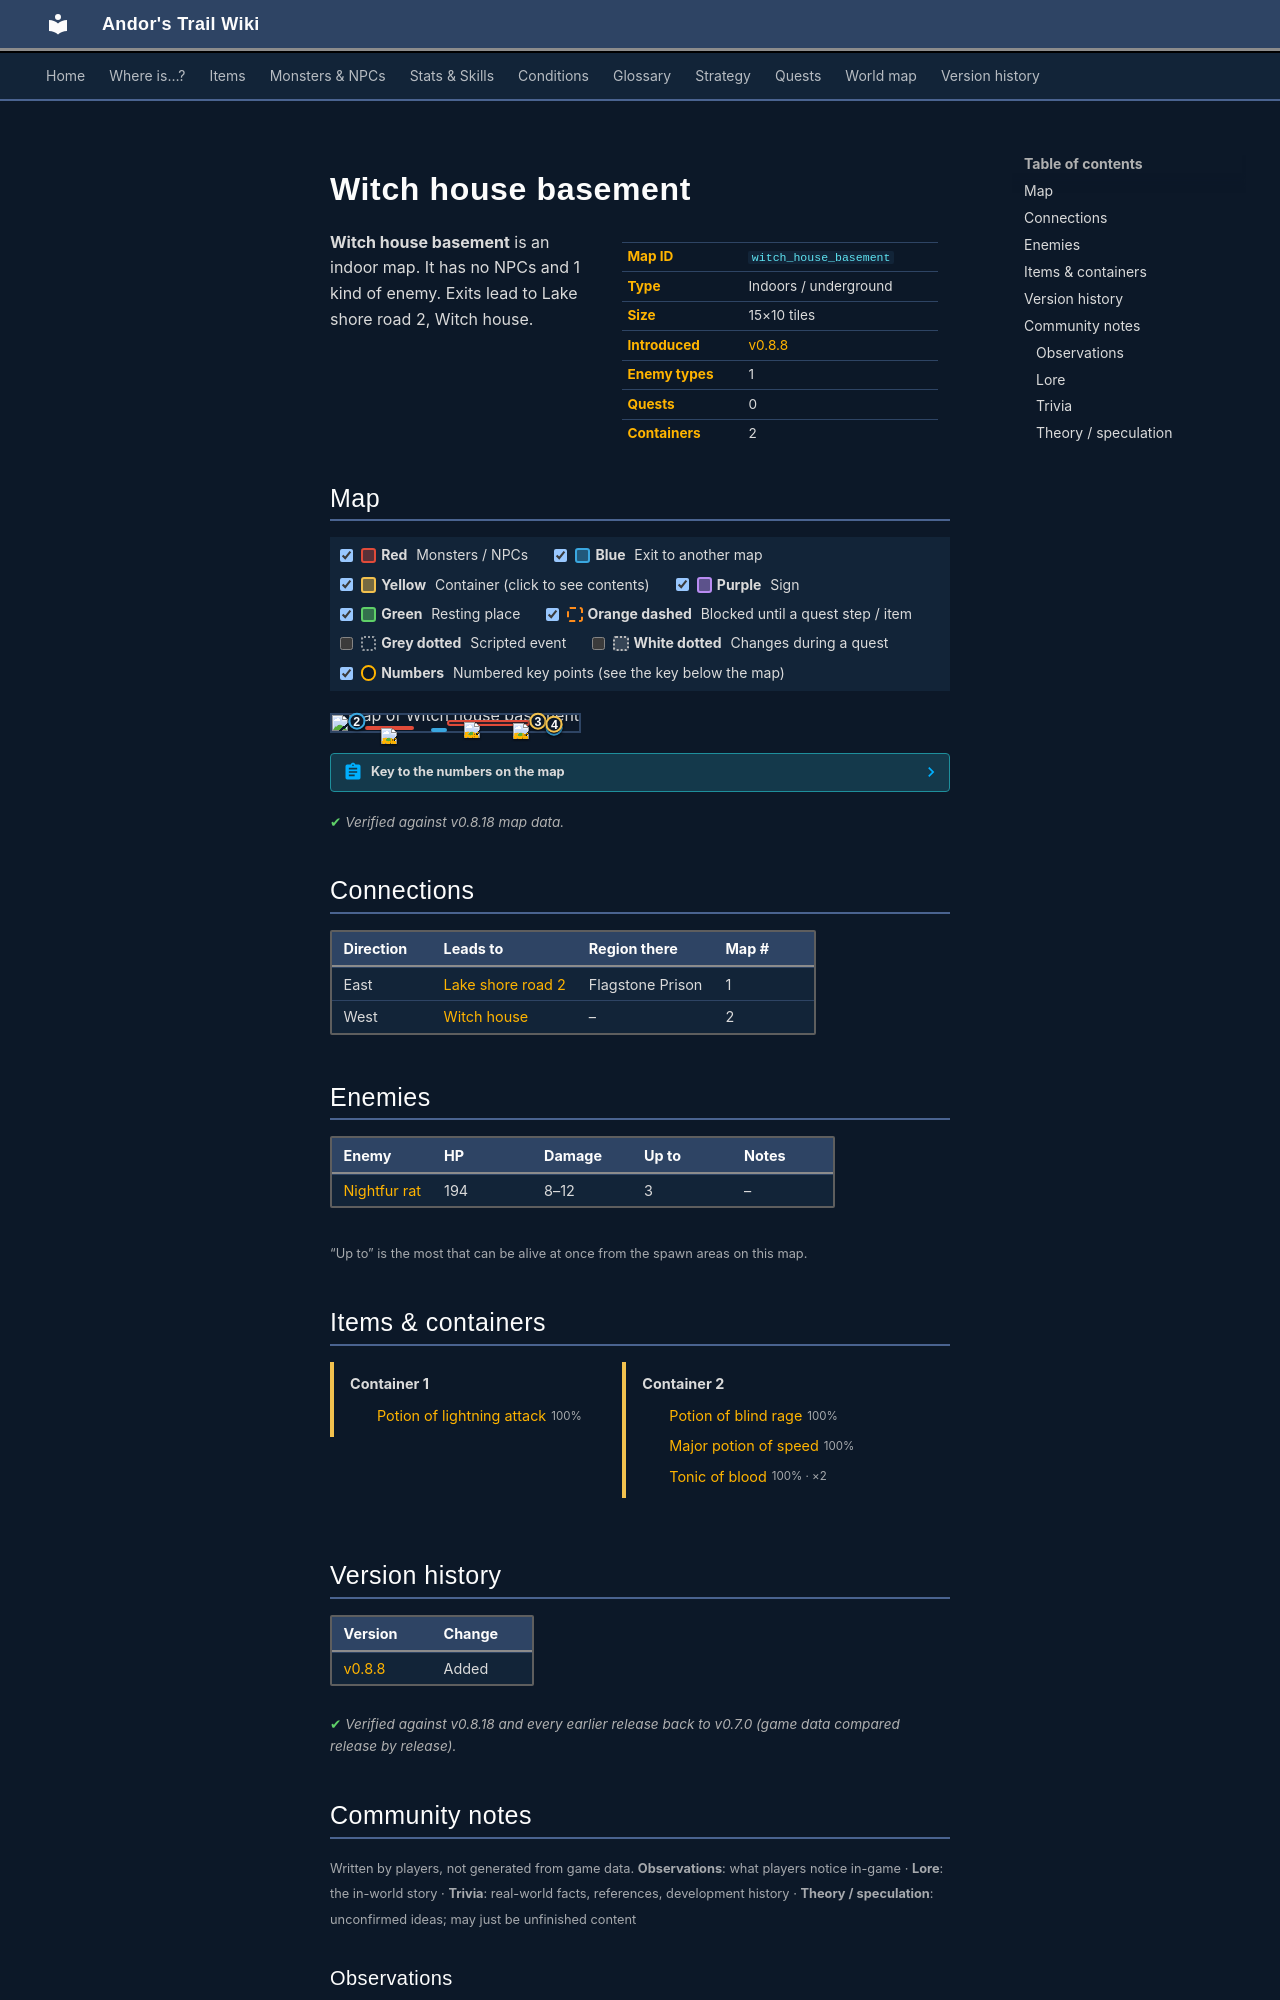

repository: asdfghjkl628/Andor-s-Trail-Wikiiii · page: maps/witch_house_basement/index.html · generator: mkdocs

---
description: "Witch house basement is an indoor location in Andor's Trail. Enemies: Nightfur rat. Exits to Lake shore road 2, Witch house."
---

# Witch house basement

<div class="infobox" markdown>

| | |
|---|---|
| **Map ID** | `witch_house_basement` |
| **Type** | Indoors / underground |
| **Size** | 15×10 tiles |
| **Introduced** | [v0.8.8](../versions/0.8.8.md) |
| **Enemy types** | 1 |
| **Quests** | 0 |
| **Containers** | 2 |

</div>

**Witch house basement** is an indoor map. It has no NPCs and 1 kind of enemy. Exits lead to Lake shore road 2, Witch house.

## Map

<div class="map-legend" markdown="0"><label class="lg"><input type="checkbox" data-t="spawn" checked><span class="sw sw-spawn"></span><b>Red</b>&nbsp;Monsters / NPCs</label><label class="lg"><input type="checkbox" data-t="mapchange" checked><span class="sw sw-mapchange"></span><b>Blue</b>&nbsp;Exit to another map</label><label class="lg"><input type="checkbox" data-t="container" checked><span class="sw sw-container"></span><b>Yellow</b>&nbsp;Container (click to see contents)</label><label class="lg"><input type="checkbox" data-t="sign" checked><span class="sw sw-sign"></span><b>Purple</b>&nbsp;Sign</label><label class="lg"><input type="checkbox" data-t="rest" checked><span class="sw sw-rest"></span><b>Green</b>&nbsp;Resting place</label><label class="lg"><input type="checkbox" data-t="key" checked><span class="sw sw-key"></span><b>Orange dashed</b>&nbsp;Blocked until a quest step / item</label><label class="lg"><input type="checkbox" data-t="script"><span class="sw sw-script"></span><b>Grey dotted</b>&nbsp;Scripted event</label><label class="lg"><input type="checkbox" data-t="replace"><span class="sw sw-replace"></span><b>White dotted</b>&nbsp;Changes during a quest</label><label class="lg"><input type="checkbox" data-t="pin" checked><span class="sw sw-pin"></span><b>Numbers</b>&nbsp;Numbered key points (see the key below the map)</label></div>

<div class="map-wrap hide-script hide-replace" markdown="0"><img src="../../assets/maps/witch_house_basement.webp" alt="Map of Witch house basement" width="480" height="320" loading="lazy"><span id="place-basement" class="mo mo-mapchange" title="Basement" style="left:40.000%;top:80.000%;width:6.667%;height:10.000%"></span><a id="place-exit" class="mo mo-mapchange" href="../lake_shore_road_2/#place-start_over" title="Exit to Lake shore road 2" style="left:86.667%;top:70.000%;width:6.667%;height:10.000%"></a><a id="place-up" class="mo mo-mapchange" href="../witch_house/#place-down" title="Exit to Witch house" style="left:6.667%;top:30.000%;width:6.667%;height:10.000%"></a><a data-container="container-0" class="mo mo-container" href="#container-0" title="Container: click to see what&#x27;s inside" style="left:80.000%;top:30.000%;width:6.667%;height:10.000%"></a><a data-container="container-1" class="mo mo-container" href="#container-1" title="Container: click to see what&#x27;s inside" style="left:86.667%;top:50.000%;width:6.667%;height:10.000%"></a><span class="mo mo-spawn" title="Spawns: Nightfur rat" style="left:13.333%;top:70.000%;width:20.000%;height:20.000%"></span><span class="mo mo-spawn" title="Spawns: Nightfur rat" style="left:46.667%;top:30.000%;width:33.333%;height:40.000%"></span><a class="mob" href="../../monsters/nightfur_rat/" title="Nightfur rat" style="left:20.000%;top:80.000%;width:6.667%;height:10.000%"><img src="../../assets/icons/monsters/monsters_newb_1_284.png" alt="Nightfur rat"></a><a class="mob" href="../../monsters/nightfur_rat/" title="Nightfur rat" style="left:73.333%;top:50.000%;width:6.667%;height:10.000%"><img src="../../assets/icons/monsters/monsters_newb_1_284.png" alt="Nightfur rat"></a><a class="mob" href="../../monsters/nightfur_rat/" title="Nightfur rat" style="left:53.333%;top:40.000%;width:6.667%;height:10.000%"><img src="../../assets/icons/monsters/monsters_newb_1_284.png" alt="Nightfur rat"></a><a class="pin pin-exit" href="#key-1" style="left:90.000%;top:75.000%" title="Exit (east): to [Lake shore road 2](lake_shore_road_2.md)">1</a><a class="pin pin-exit" href="#key-2" style="left:10.000%;top:35.000%" title="Exit (west): to [Witch house](witch_house.md)">2</a><a class="pin pin-container" href="#key-3" style="left:83.333%;top:35.000%" title="Container 1: Potion of lightning attack">3</a><a class="pin pin-container" href="#key-4" style="left:90.000%;top:55.000%" title="Container 2: Potion of blind rage, Major potion of speed, Tonic of blood">4</a></div>

??? abstract "Key to the numbers on the map"

    | # | What | Details |
    |---|---|---|
    | <span id="key-1"></span>1 | Exit (east) | to [Lake shore road 2](lake_shore_road_2.md) |
    | <span id="key-2"></span>2 | Exit (west) | to [Witch house](witch_house.md) |
    | <span id="key-3"></span>3 | Container 1 | Potion of lightning attack |
    | <span id="key-4"></span>4 | Container 2 | Potion of blind rage, Major potion of speed, Tonic of blood |


<p class="verified">Verified against v0.8.18 map data.</p>

## Connections

| Direction | Leads to | Region there | Map # |
|---|---|---|---|
| East | [Lake shore road 2](lake_shore_road_2.md) | Flagstone Prison | 1 |
| West | [Witch house](witch_house.md) | – | 2 |

## Enemies

| Enemy | HP | Damage | Up to | Notes |
|---|---|---|---|---|
| [Nightfur rat](../monsters/nightfur_rat.md) | 194 | 8–12 | 3 | – |

<small>“Up to” is the most that can be alive at once from the spawn areas on this map.</small>

## Items & containers

<div class="container-list" id="container-0" markdown="0"><b>Container 1</b><ul><li><a href="../../items/pot_light_attack/"><img class="sprite" src="../../assets/icons/items/items_consumables_64.png" alt="">Potion of lightning attack</a> <small>100%</small></li></ul></div>

<div class="container-list" id="container-1" markdown="0"><b>Container 2</b><ul><li><a href="../../items/pot_blind_rage/"><img class="sprite" src="../../assets/icons/items/items_consumables_63.png" alt="">Potion of blind rage</a> <small>100%</small></li><li><a href="../../items/major_potion_speed/"><img class="sprite" src="../../assets/icons/items/items_newb_736.png" alt="">Major potion of speed</a> <small>100%</small></li><li><a href="../../items/tonic_of_blood/"><img class="sprite" src="../../assets/icons/items/items_tometik1_42.png" alt="">Tonic of blood</a> <small>100% · ×2</small></li></ul></div>


## Version history

| Version | Change |
|---|---|
| [v0.8.8](../versions/0.8.8.md) | Added |

<p class="verified">Verified against v0.8.18 and every earlier release back to v0.7.0 (game data compared release by release).</p>


## Community notes

<small>Written by players, not generated from game data. **Observations**: what players notice in-game · **Lore**: the in-world story · **Trivia**: real-world facts, references, development history · **Theory / speculation**: unconfirmed ideas; may just be unfinished content</small>

### Observations

*No notes yet. Contributions are welcome: [add a note](https://github.com/asdfghjkl628/Andor-s-Trail-Wikiiii/new/main/notes/maps?filename=witch_house_basement.md&value=%23%23%20Observations%0A%0A%3C%21--%20what%20players%20notice%20in-game%20--%3E%0A%0A%23%23%20Lore%0A%0A%3C%21--%20the%20in-world%20story%20--%3E%0A%0A%23%23%20Trivia%0A%0A%3C%21--%20real-world%20facts%2C%20references%2C%20development%20history%20--%3E%0A%0A%23%23%20Theory%20/%20speculation%0A%0A%3C%21--%20unconfirmed%20ideas%3B%20may%20just%20be%20unfinished%20content%20--%3E%0A).*

### Lore

*No notes yet. Contributions are welcome: [add a note](https://github.com/asdfghjkl628/Andor-s-Trail-Wikiiii/new/main/notes/maps?filename=witch_house_basement.md&value=%23%23%20Observations%0A%0A%3C%21--%20what%20players%20notice%20in-game%20--%3E%0A%0A%23%23%20Lore%0A%0A%3C%21--%20the%20in-world%20story%20--%3E%0A%0A%23%23%20Trivia%0A%0A%3C%21--%20real-world%20facts%2C%20references%2C%20development%20history%20--%3E%0A%0A%23%23%20Theory%20/%20speculation%0A%0A%3C%21--%20unconfirmed%20ideas%3B%20may%20just%20be%20unfinished%20content%20--%3E%0A).*
